The GitHub repository 1Erge/treeleaf-classifier contains a labelled image folder "processed" with 32 categories: anhui barberry, beales barberry, big fruited holly, camphor tree, canadian poplar, castor aralia, chinese cinnamon, chinese horse chestnut, chinese redbud, chinese toon, chinese tulip tree, crape myrtle, deodar, ford woodlotus, ginkgo, glossy privet, goldenrain tree, japan arrowwood, japanese cheesewood, japanese flowering cherry, japanese maple, nanmu, oleander, peach, pubescent bamboo, southern magnolia, sweet osmanthus, tangerine, trident maple, true indigo, wintersweet, yew plum pine. Examples follow, each with its label.

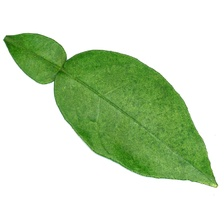
Label: tangerine

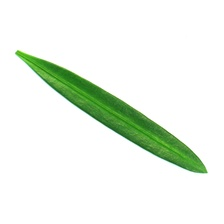
Label: yew plum pine

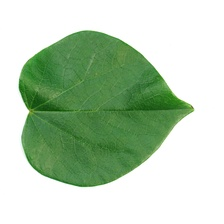
Label: chinese redbud

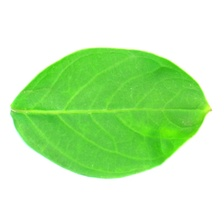
Label: crape myrtle

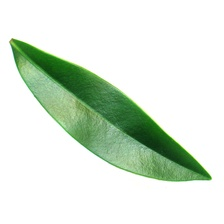
Label: ford woodlotus

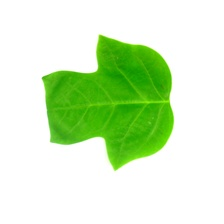
Label: chinese tulip tree
